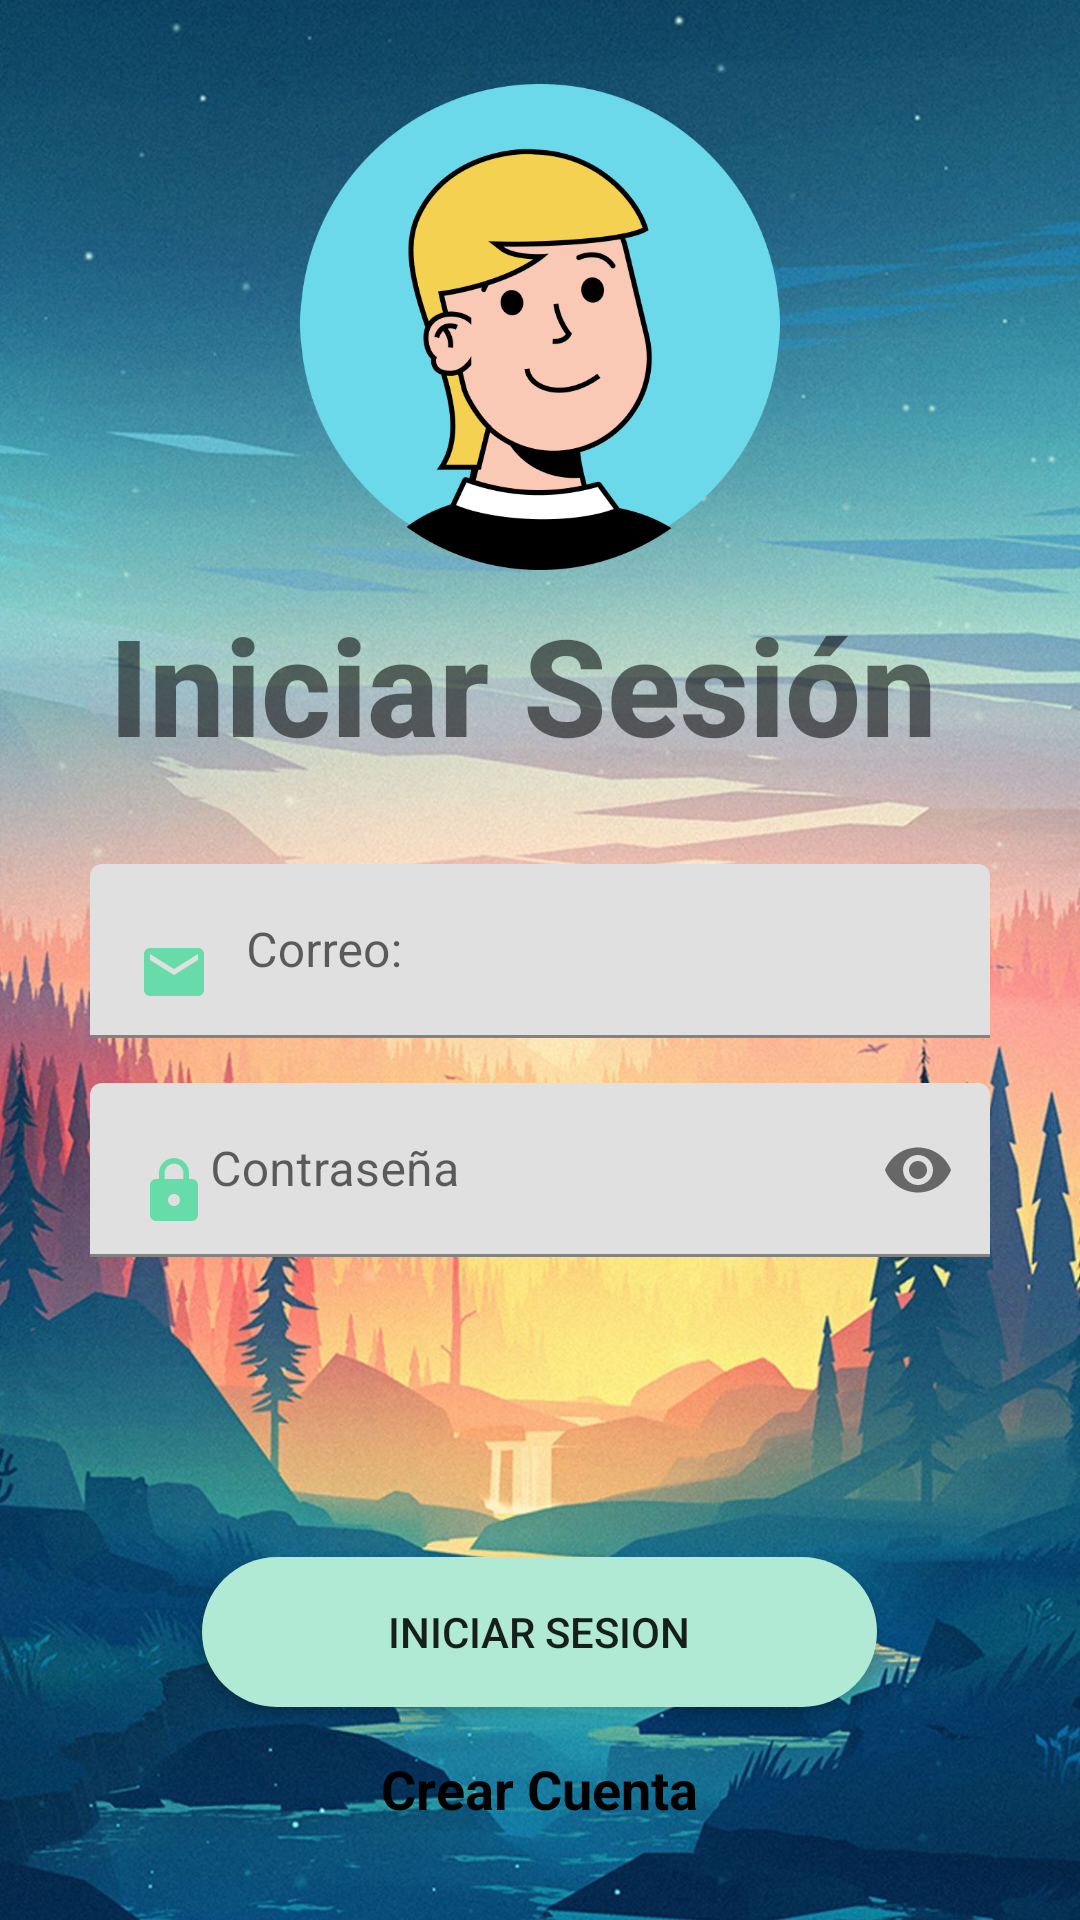

Here is an Android app screen rendered from its layout file. Give the layout XML and the strings, colors and styles it references.
<!-- AndroidManifest.xml: application theme Theme.RedSocial -->
<!-- res/layout/fragment_login.xml -->
<?xml version="1.0" encoding="utf-8"?>
<RelativeLayout xmlns:android="http://schemas.android.com/apk/res/android"
    xmlns:tools="http://schemas.android.com/tools"
    android:layout_width="match_parent"
    android:layout_height="match_parent"
    xmlns:app="http://schemas.android.com/apk/res-auto"
    tools:context=".fragment.Login">


    <ImageView
        android:layout_width="match_parent"
        android:layout_height="1550dp"
        android:scaleType="centerCrop"
        android:src="@drawable/flogin" />

    <ImageView
        android:id="@+id/logotipo"
        android:layout_width="176dp"
        android:layout_height="178dp"
        android:layout_centerHorizontal="true"
        android:layout_marginTop="20dp"
        android:padding="8dp"
        android:src="@drawable/user" />

    <TextView
        android:id="@+id/Login_iniciarSesion"
        android:layout_width="match_parent"
        android:layout_height="wrap_content"
        android:layout_below="@id/logotipo"
        android:layout_marginTop="0dp"
        android:fontFamily="sans-serif-medium"
        android:text="Iniciar Sesión "
        android:textAlignment="center"
        android:textSize="45dp"
        android:textStyle="bold" />

    <com.google.android.material.textfield.TextInputLayout
        android:id="@+id/correo"
        android:layout_width="300dp"
        android:layout_height="wrap_content"
        android:layout_below="@id/Login_iniciarSesion"
        android:layout_centerHorizontal="true"
        android:layout_marginTop="30dp">


        <EditText
            android:id="@+id/Login_txtCorreo"
            android:layout_width="match_parent"
            android:layout_height="wrap_content"
            android:backgroundTint="@color/browser_actions_divider_color"
            android:drawableStart="@drawable/ic_baseline_email_24"
            android:drawablePadding="12dp"
            android:textColor="@color/white"
            android:hint="Correo:"

            android:inputType="textEmailAddress" />
    </com.google.android.material.textfield.TextInputLayout>

    <com.google.android.material.textfield.TextInputLayout
        android:id="@+id/contrasena"
        android:layout_below="@id/correo"
        android:layout_marginTop="15dp"
        android:layout_width="300dp"
        android:layout_height="wrap_content"
        android:layout_centerHorizontal="true"
        app:passwordToggleEnabled="true">
        <EditText
            android:id="@+id/Login_txtContra"
            android:backgroundTint="@color/browser_actions_divider_color"
            android:drawableStart="@drawable/ic_baseline_lock_24"
            android:textColor="@color/white"
            android:layout_width="match_parent"
            android:layout_height="match_parent"
            android:inputType="textPassword"
            android:hint="Contraseña"/>

    </com.google.android.material.textfield.TextInputLayout>


    <Button
        android:id="@+id/Login_btnIniciarSesion"
        android:layout_width="225dp"
        android:layout_height="50dp"
        android:layout_below="@id/contrasena"
        android:layout_centerHorizontal="true"
        android:layout_marginTop="100dp"
        android:background="@drawable/btn_redondeado_white"
        android:onClick="iniciarSesion"
        android:text="Iniciar Sesion" />

    <TextView
        android:layout_width="wrap_content"
        android:layout_height="wrap_content"
        android:layout_centerHorizontal="true"
        android:text="Programación III - @Miumg 2022"
        android:textStyle="italic"
        android:textSize="15dp"
        android:textColor="@color/white"
        android:layout_marginTop="685dp"
        />

    <TextView
        android:id="@+id/Login_crearCuenta"
        android:layout_width="wrap_content"
        android:layout_height="wrap_content"
        android:layout_below="@id/Login_btnIniciarSesion"
        android:layout_centerHorizontal="true"
        android:layout_marginTop="15dp"
        android:clickable="true"
        android:text="Crear Cuenta"
        android:textColor="@color/black"
        android:textSize="18dp"
        android:textStyle="bold" />




</RelativeLayout>
<!-- resources referenced by this layout -->
<resources>
  <color name="black">#FF000000</color>
  <color name="white">#FFFFFFFF</color>
  <!-- drawable btn_redondeado_white (drawable) -->
  <?xml version="1.0" encoding="utf-8"?>
  <shape android:shape="rectangle" xmlns:android="http://schemas.android.com/apk/res/android">
  <solid android:color="@color/bnt_login"></solid>
      <corners android:radius="50dp"></corners>
  </shape>
  <!-- drawable flogin: png bitmap (drawable, 294331 bytes) -->
  <!-- drawable ic_baseline_email_24 (drawable) -->
  <vector android:height="24dp" android:tint="#68DBAA"
      android:viewportHeight="24" android:viewportWidth="24"
      android:width="24dp" xmlns:android="http://schemas.android.com/apk/res/android">
      <path android:fillColor="@android:color/white" android:pathData="M20,4L4,4c-1.1,0 -1.99,0.9 -1.99,2L2,18c0,1.1 0.9,2 2,2h16c1.1,0 2,-0.9 2,-2L22,6c0,-1.1 -0.9,-2 -2,-2zM20,8l-8,5 -8,-5L4,6l8,5 8,-5v2z"/>
  </vector>
  <!-- drawable ic_baseline_lock_24 (drawable) -->
  <vector android:height="24dp" android:tint="#68DBAA"
      android:viewportHeight="24" android:viewportWidth="24"
      android:width="24dp" xmlns:android="http://schemas.android.com/apk/res/android">
      <path android:fillColor="@android:color/white" android:pathData="M18,8h-1L17,6c0,-2.76 -2.24,-5 -5,-5S7,3.24 7,6v2L6,8c-1.1,0 -2,0.9 -2,2v10c0,1.1 0.9,2 2,2h12c1.1,0 2,-0.9 2,-2L20,10c0,-1.1 -0.9,-2 -2,-2zM12,17c-1.1,0 -2,-0.9 -2,-2s0.9,-2 2,-2 2,0.9 2,2 -0.9,2 -2,2zM15.1,8L8.9,8L8.9,6c0,-1.71 1.39,-3.1 3.1,-3.1 1.71,0 3.1,1.39 3.1,3.1v2z"/>
  </vector>
  <!-- drawable user: png bitmap (drawable, 35982 bytes) -->
  <style name="Theme.RedSocial" parent="Theme.MaterialComponents.DayNight.DarkActionBar">
          
          <item name="colorPrimary">@color/purple_500</item>
          <item name="colorPrimaryVariant">@color/purple_700</item>
          <item name="colorOnPrimary">@color/white</item>
          
          <item name="colorSecondary">@color/teal_200</item>
          <item name="colorSecondaryVariant">@color/teal_700</item>
          <item name="colorOnSecondary">@color/black</item>
          
          <item name="android:statusBarColor" tools:targetApi="l">?attr/colorPrimaryVariant</item>
          
      </style>
  <color name="bnt_login">#B0EAD4</color>
  <color name="purple_500">#4DB18E</color>
  <color name="purple_700">#FF3700B3</color>
  <color name="teal_200">#FF03DAC5</color>
  <color name="teal_700">#FF018786</color>
</resources>
